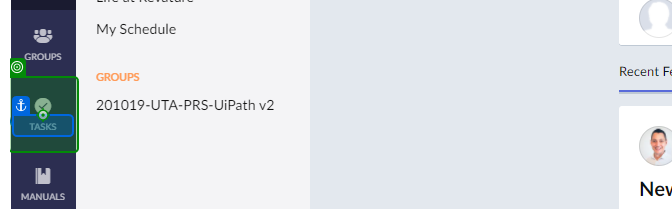
Task: Automation to produce Zoho board for P3 management
Workflow: RevatureConnect_NavigateTo_TasksTab

Step 1: click on the link 'Tasks' in window '(54) Revature' (msedge.exe)
